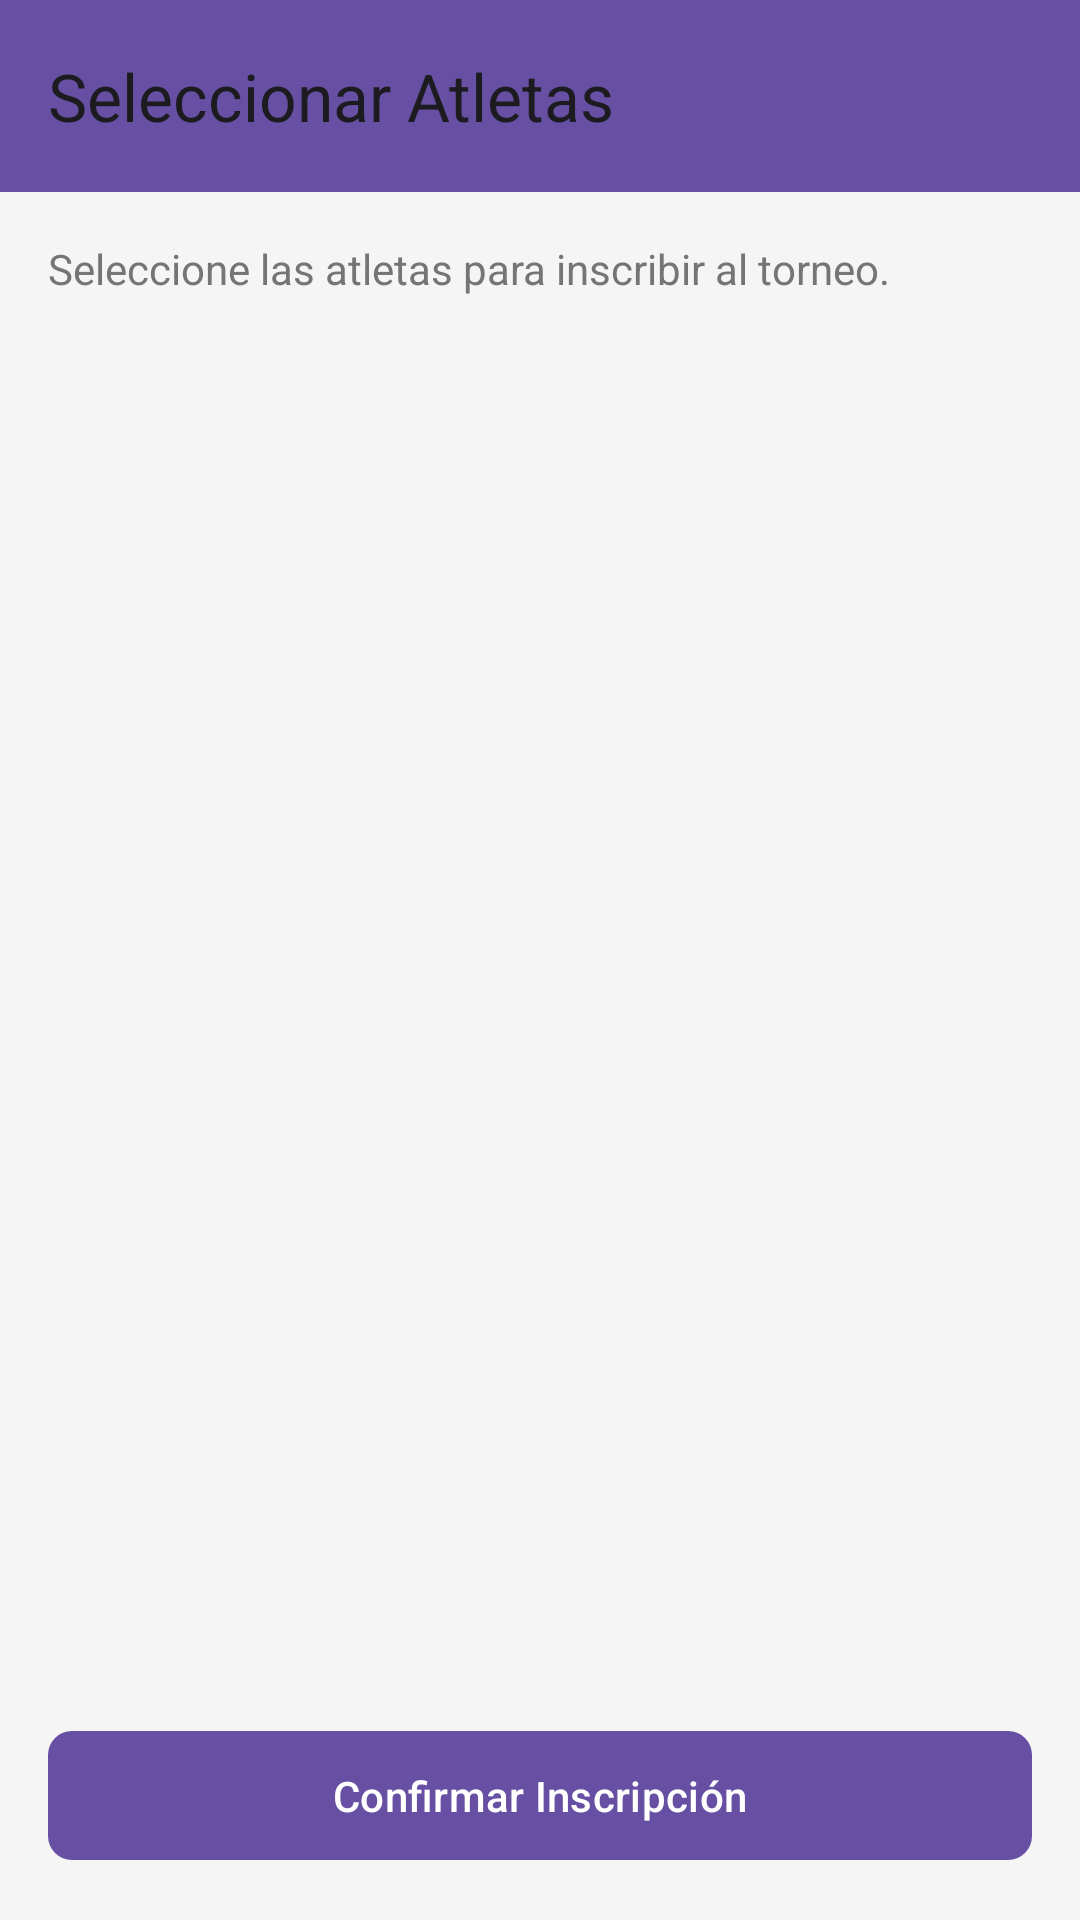

Reconstruct the res/layout file that produces this screen, plus the resources it refers to.
<!-- AndroidManifest.xml: application theme Theme.Patinaje -->
<!-- res/layout/fragment_seleccion_atletas.xml -->
<?xml version="1.0" encoding="utf-8"?>
<LinearLayout xmlns:android="http://schemas.android.com/apk/res/android"
    android:layout_width="match_parent"
    android:layout_height="match_parent"
    xmlns:app="http://schemas.android.com/apk/res-auto"
    android:orientation="vertical"
    android:background="#F5F5F5">

    <androidx.appcompat.widget.Toolbar
        android:id="@+id/toolbar"
        android:layout_width="match_parent"
        android:layout_height="?attr/actionBarSize"
        android:background="?attr/colorPrimary"
        android:theme="@style/ThemeOverlay.AppCompat.Dark.ActionBar"
        app:title="Seleccionar Atletas"/>

    <TextView
        android:layout_width="match_parent"
        android:layout_height="wrap_content"
        android:padding="16dp"
        android:text="Seleccione las atletas para inscribir al torneo."
        android:textSize="14sp"
        android:textColor="#757575"/>

    <androidx.recyclerview.widget.RecyclerView
        android:id="@+id/rvAtletas"
        android:layout_width="match_parent"
        android:layout_height="0dp"
        android:layout_weight="1"
        android:padding="8dp"
        android:clipToPadding="false"/>

    <com.google.android.material.button.MaterialButton
        android:id="@+id/btnConfirmar"
        android:layout_width="match_parent"
        android:layout_height="wrap_content"
        android:text="Confirmar Inscripción"
        android:layout_margin="16dp"
        android:padding="12dp"
        app:cornerRadius="8dp"/>

</LinearLayout>
<!-- resources referenced by this layout -->
<resources>
  <color name="md_primary">#6750A4</color>
  <color name="md_on_primary">#FFFFFF</color>
  <color name="md_primary_container">#EADDFF</color>
  <color name="md_on_primary_container">#21005D</color>
  <color name="md_secondary">#625B71</color>
  <color name="md_on_secondary">#FFFFFF</color>
  <color name="md_secondary_container">#E8DEF8</color>
  <color name="md_on_secondary_container">#1D192B</color>
  <color name="md_tertiary">#7D5260</color>
  <color name="md_on_tertiary">#FFFFFF</color>
  <color name="md_background">#FFFBFE</color>
  <color name="md_on_background">#1C1B1F</color>
  <color name="md_surface">#FFFBFE</color>
  <color name="md_on_surface">#1C1B1F</color>
  <color name="md_surface_variant">#E7E0EC</color>
  <color name="md_on_surface_variant">#49454F</color>
  <color name="md_error">#B3261E</color>
  <color name="md_on_error">#FFFFFF</color>
  <color name="md_error_container">#F9DEDC</color>
  <color name="md_on_error_container">#410E0B</color>
  <style name="Widget.Patinaje.Toolbar" parent="Widget.Material3.Toolbar">
          <item name="titleTextColor">@color/md_on_surface</item>
          <item name="subtitleTextColor">@color/md_on_surface_variant</item>
          <item name="navigationIconTint">@color/md_on_surface</item>
      </style>
  <style name="Widget.Patinaje.Card" parent="Widget.Material3.CardView.Elevated">
          <item name="cardUseCompatPadding">true</item>
          <item name="cardCornerRadius">16dp</item>
      </style>
  <style name="Widget.Patinaje.Button" parent="Widget.Material3.Button">
          <item name="android:insetLeft">0dp</item>
          <item name="android:insetRight">0dp</item>
          <item name="android:minHeight">48dp</item>
      </style>
  <style name="Widget.Patinaje.TextInputLayout" parent="Widget.Material3.TextInputLayout.OutlinedBox">
          <item name="boxStrokeColor">@color/md_outline</item>
          <item name="hintTextColor">@color/md_on_surface_variant</item>
      </style>
  <color name="md_outline">#79747E</color>
</resources>
